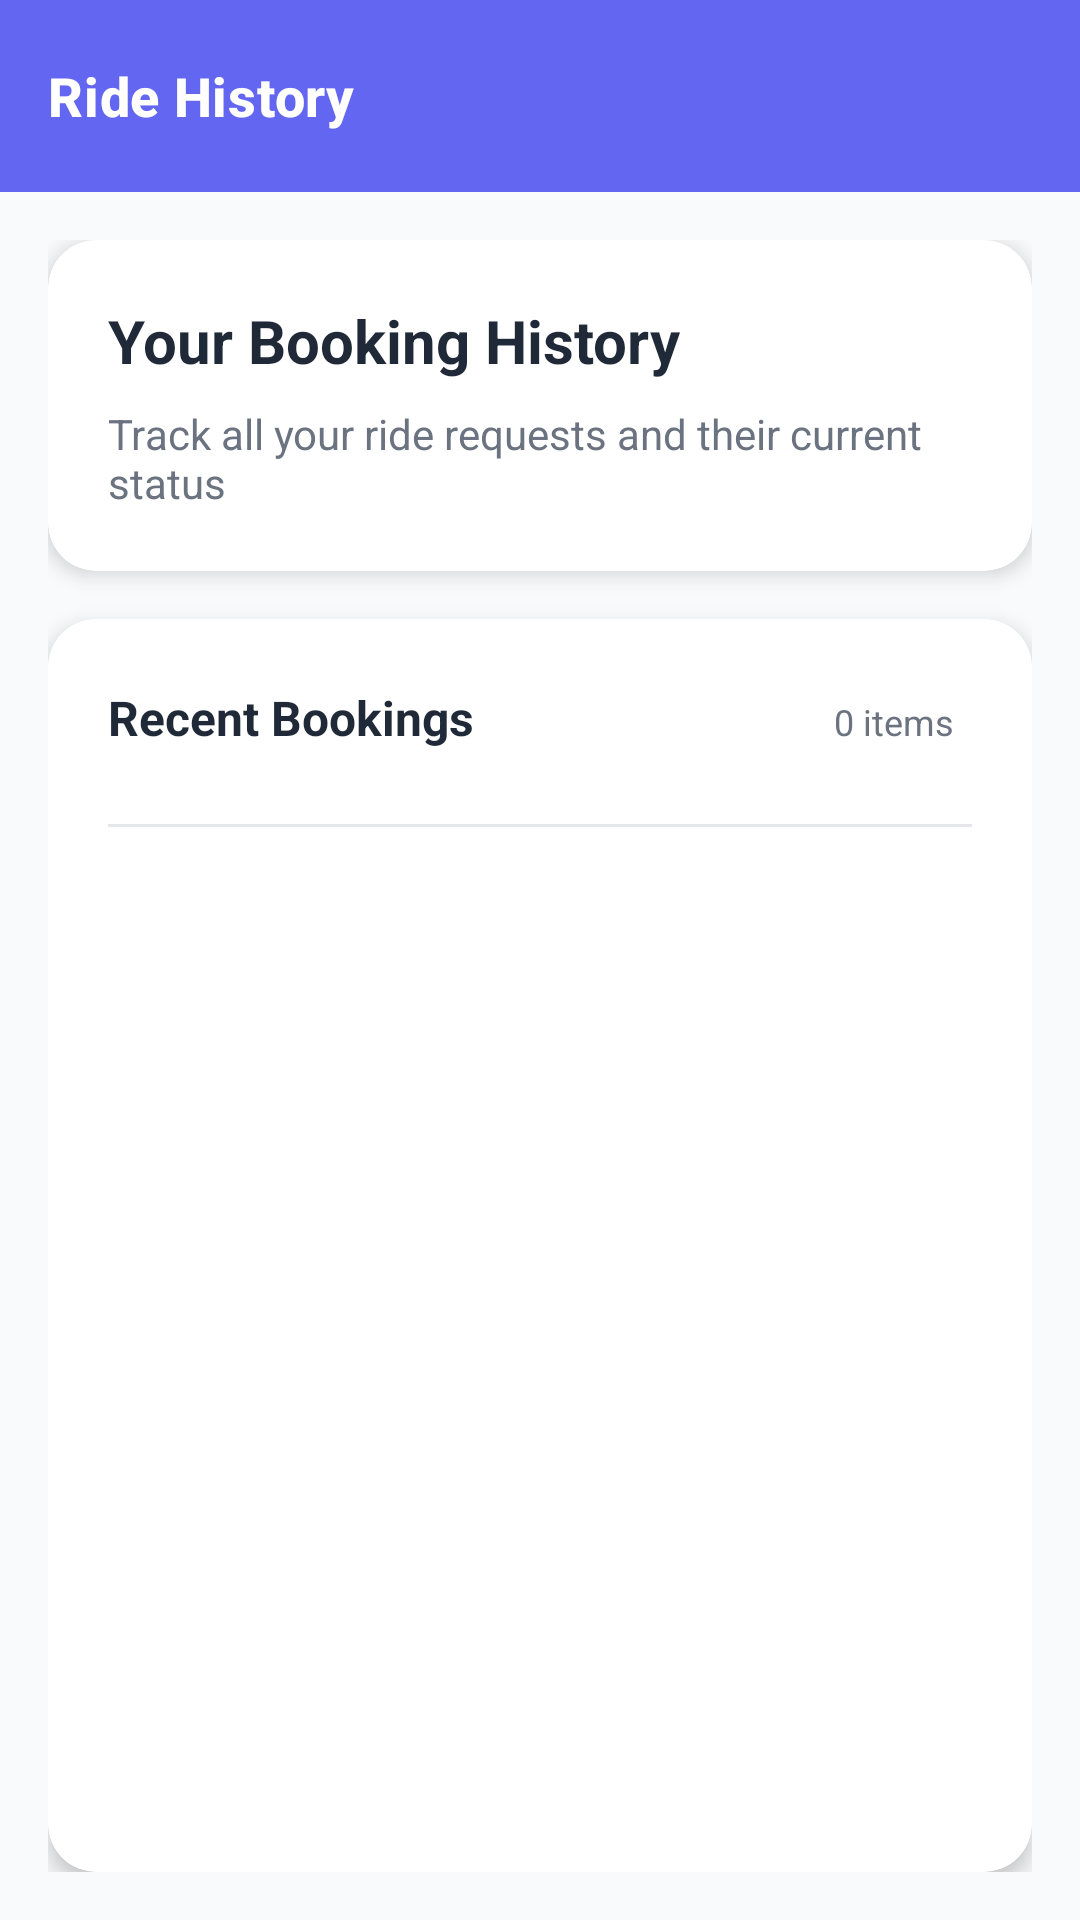

Here is an Android app screen rendered from its layout file. Give the layout XML and the strings, colors and styles it references.
<!-- AndroidManifest.xml: application theme Theme.RideDrop -->
<!-- res/layout/activity_user_history.xml -->
<?xml version="1.0" encoding="utf-8"?>
<LinearLayout xmlns:android="http://schemas.android.com/apk/res/android"
    xmlns:app="http://schemas.android.com/apk/res-auto"
    android:layout_width="match_parent"
    android:layout_height="match_parent"
    android:orientation="vertical"
    android:background="@color/background_color">

    
    <com.google.android.material.appbar.MaterialToolbar
        android:id="@+id/toolbar"
        android:layout_width="match_parent"
        android:layout_height="wrap_content"
        android:background="@color/primary_color"
        android:elevation="4dp"
        app:title="Ride History"
        app:titleTextColor="@android:color/white"
        app:navigationIcon="@drawable/ic_arrow_back"
        app:titleTextAppearance="@style/ToolbarTitleStyle" />

    
    <LinearLayout
        android:layout_width="match_parent"
        android:layout_height="match_parent"
        android:orientation="vertical"
        android:padding="16dp">

        
        <androidx.cardview.widget.CardView
            android:layout_width="match_parent"
            android:layout_height="wrap_content"
            android:layout_marginBottom="16dp"
            app:cardCornerRadius="16dp"
            app:cardElevation="4dp"
            android:backgroundTint="@color/card_background">

            <LinearLayout
                android:layout_width="match_parent"
                android:layout_height="wrap_content"
                android:orientation="vertical"
                android:padding="20dp">

                <TextView
                    android:layout_width="wrap_content"
                    android:layout_height="wrap_content"
                    android:text="Your Booking History"
                    android:textSize="20sp"
                    android:textStyle="bold"
                    android:textColor="@color/primary_text"
                    android:layout_marginBottom="8dp" />

                <TextView
                    android:layout_width="wrap_content"
                    android:layout_height="wrap_content"
                    android:text="Track all your ride requests and their current status"
                    android:textSize="14sp"
                    android:textColor="@color/secondary_text" />

            </LinearLayout>

        </androidx.cardview.widget.CardView>

        
        <androidx.cardview.widget.CardView
            android:layout_width="match_parent"
            android:layout_height="0dp"
            android:layout_weight="1"
            app:cardCornerRadius="16dp"
            app:cardElevation="4dp"
            android:backgroundTint="@color/card_background">

            <LinearLayout
                android:layout_width="match_parent"
                android:layout_height="match_parent"
                android:orientation="vertical">

                
                <LinearLayout
                    android:layout_width="match_parent"
                    android:layout_height="wrap_content"
                    android:orientation="horizontal"
                    android:padding="20dp"
                    android:paddingBottom="12dp"
                    android:background="@drawable/list_header_bg">

                    <TextView
                        android:layout_width="0dp"
                        android:layout_weight="1"
                        android:layout_height="wrap_content"
                        android:text="Recent Bookings"
                        android:textSize="16sp"
                        android:textStyle="bold"
                        android:textColor="@color/primary_text" />

                    <TextView
                        android:id="@+id/tvHistoryCount"
                        android:layout_width="wrap_content"
                        android:layout_height="wrap_content"
                        android:text="0 items"
                        android:textSize="12sp"
                        android:textColor="@color/secondary_text"
                        android:background="@drawable/count_badge_bg"
                        android:padding="6dp"
                        android:paddingLeft="12dp"
                        android:paddingRight="12dp" />

                </LinearLayout>

                
                <View
                    android:layout_width="match_parent"
                    android:layout_height="1dp"
                    android:background="@color/divider_color"
                    android:layout_marginLeft="20dp"
                    android:layout_marginRight="20dp" />

                
                <ListView
                    android:id="@+id/historyListView"
                    android:layout_width="match_parent"
                    android:layout_height="0dp"
                    android:layout_weight="1"
                    android:padding="8dp"
                    android:divider="@android:color/transparent"
                    android:dividerHeight="8dp"
                    android:scrollbars="vertical"
                    android:fadeScrollbars="true"
                    android:scrollbarStyle="outsideOverlay"
                    android:clipToPadding="false"
                    android:paddingTop="12dp"
                    android:paddingBottom="12dp" />

                
                <LinearLayout
                    android:id="@+id/emptyStateLayout"
                    android:layout_width="match_parent"
                    android:layout_height="0dp"
                    android:layout_weight="1"
                    android:orientation="vertical"
                    android:gravity="center"
                    android:padding="40dp"
                    android:visibility="gone">

                    <TextView
                        android:layout_width="wrap_content"
                        android:layout_height="wrap_content"
                        android:text="📋"
                        android:textSize="48sp"
                        android:layout_marginBottom="16dp" />

                    <TextView
                        android:layout_width="wrap_content"
                        android:layout_height="wrap_content"
                        android:text="No Booking History"
                        android:textSize="18sp"
                        android:textStyle="bold"
                        android:textColor="@color/primary_text"
                        android:layout_marginBottom="8dp" />

                    <TextView
                        android:layout_width="wrap_content"
                        android:layout_height="wrap_content"
                        android:text="Your ride booking history will appear here once you make your first booking."
                        android:textSize="14sp"
                        android:textColor="@color/secondary_text"
                        android:textAlignment="center"
                        android:lineSpacingExtra="2dp" />

                </LinearLayout>

            </LinearLayout>

        </androidx.cardview.widget.CardView>

    </LinearLayout>

</LinearLayout>
<!-- resources referenced by this layout -->
<resources>
  <color name="background_color">#F8FAFC</color>
  <color name="card_background">#FFFFFF</color>
  <color name="divider_color">#E5E7EB</color>
  <color name="primary_color">#6366F1</color>
  <color name="primary_text">#1F2937</color>
  <color name="secondary_text">#6B7280</color>
  <!-- drawable list_header_bg (drawable) -->
  <?xml version="1.0" encoding="utf-8"?>
  <shape xmlns:android="http://schemas.android.com/apk/res/android">
      <solid android:color="@color/card_background"/>
      <corners
          android:topLeftRadius="16dp"
          android:topRightRadius="16dp"
          android:bottomLeftRadius="0dp"
          android:bottomRightRadius="0dp"/>
  </shape>
  <style name="ToolbarTitleStyle" parent="TextAppearance.MaterialComponents.Headline6">
      <item name="android:textSize">18sp</item>
      <item name="android:textStyle">bold</item>
  </style>
  <style name="Theme.RideDrop" parent="Base.Theme.RideDrop" />
  <style name="Base.Theme.RideDrop" parent="Theme.Material3.DayNight.NoActionBar">
          
          
      </style>
</resources>
